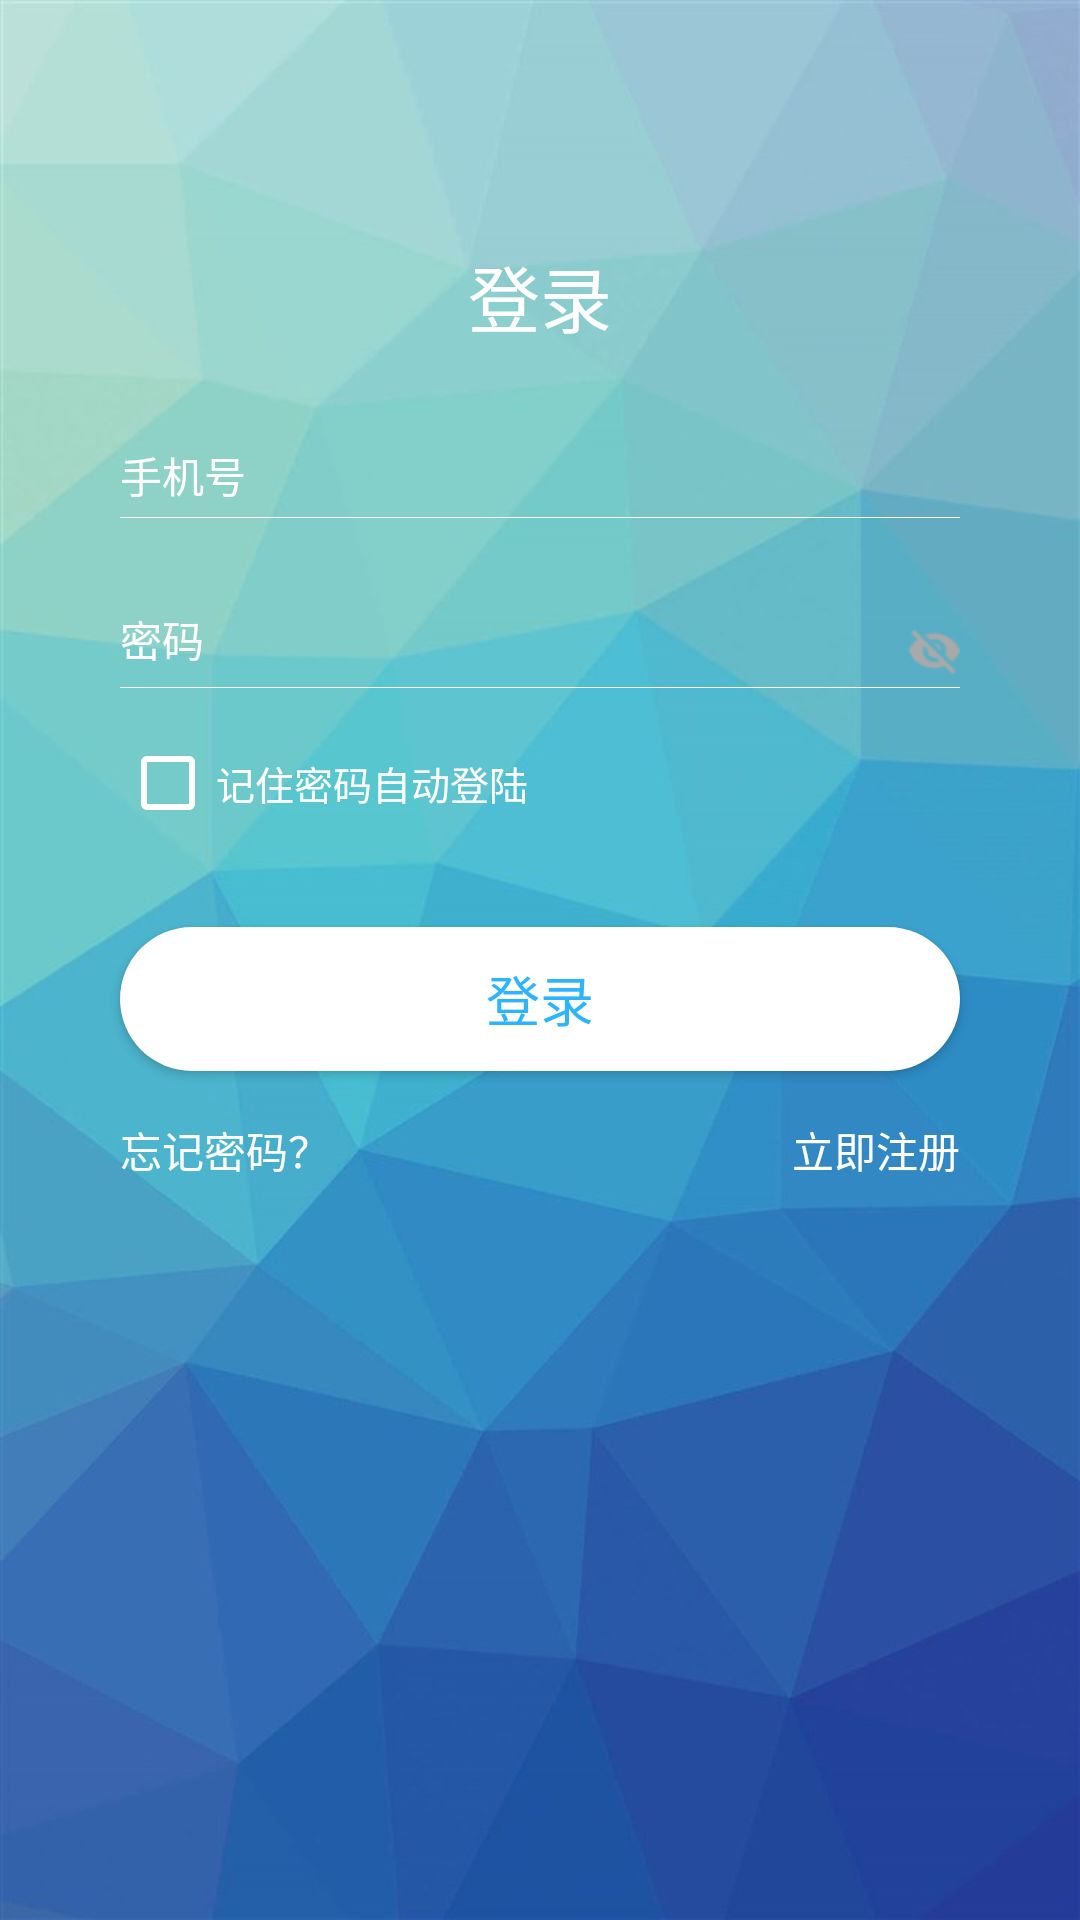

Layout XML and referenced resources for this Android screen:
<!-- AndroidManifest.xml: activity theme AppTheme.Splash -->
<!-- res/layout/activity_login.xml -->
<?xml version="1.0" encoding="utf-8"?>
<android.support.constraint.ConstraintLayout xmlns:android="http://schemas.android.com/apk/res/android"
    xmlns:app="http://schemas.android.com/apk/res-auto"
    xmlns:tools="http://schemas.android.com/tools"
    android:layout_width="match_parent"
    android:layout_height="match_parent"
    android:background="@drawable/login_bg"
    tools:context="com.example.sharemood.ui.login.activity.LoginActivity">

    <TextView
        android:id="@+id/tv_login_title"
        android:layout_width="wrap_content"
        android:layout_height="wrap_content"
        android:layout_marginBottom="8dp"
        android:layout_marginTop="56dp"
        android:text="@string/text_login"
        android:textColor="@color/white_color"
        android:textSize="@dimen/textSize_24sp"
        app:layout_constraintBottom_toTopOf="@+id/tv_login_way"
        app:layout_constraintEnd_toEndOf="parent"
        app:layout_constraintStart_toStartOf="parent"
        app:layout_constraintTop_toTopOf="parent"
        app:layout_constraintVertical_bias="0.068" />

    <TextView
        android:id="@+id/tv_account"
        android:layout_width="50dp"
        android:layout_height="wrap_content"
        android:layout_marginBottom="8dp"
        android:layout_marginTop="8dp"
        android:text="@string/text_account"
        android:textColor="@color/white_color"
        app:layout_constraintBottom_toBottomOf="@+id/et_account"
        app:layout_constraintEnd_toStartOf="@+id/et_account"
        app:layout_constraintStart_toStartOf="@+id/guideline2"
        app:layout_constraintTop_toTopOf="@+id/et_account"
        app:layout_constraintVertical_bias="0.636" />

    <TextView
        android:id="@+id/tv_password"
        android:layout_width="wrap_content"
        android:layout_height="wrap_content"
        android:layout_marginBottom="8dp"
        android:layout_marginTop="8dp"
        android:text="@string/text_password"
        android:textColor="@color/white_color"
        app:layout_constraintBottom_toBottomOf="@+id/et_password"
        app:layout_constraintStart_toStartOf="@+id/guideline2"
        app:layout_constraintTop_toTopOf="@+id/et_password"
        app:layout_constraintVertical_bias="0.8" />

    <CheckBox
        android:id="@+id/cb_rb_password"
        android:layout_width="wrap_content"
        android:layout_height="wrap_content"
        android:layout_marginTop="16dp"
        android:textColor="@color/white_color"
        android:textSize="@dimen/text_size_13sp"
        android:text="@string/text_remember_password"
        android:theme="@style/Save_CheckBox"
        app:layout_constraintStart_toStartOf="@+id/tv_account"
        app:layout_constraintTop_toTopOf="@+id/include" />

    <Button
        android:id="@+id/bt_login"
        android:layout_width="0dp"
        android:layout_height="wrap_content"
        android:layout_marginTop="32dp"
        android:background="@drawable/button_white_bg"
        android:text="@string/text_login"
        android:textColor="@color/blue_color"
        android:textSize="@dimen/text_size_18sp"
        app:layout_constraintEnd_toStartOf="@+id/guideline"
        app:layout_constraintStart_toStartOf="@+id/guideline2"
        app:layout_constraintTop_toBottomOf="@+id/cb_rb_password" />

    <EditText
        android:id="@+id/et_password"
        android:layout_width="0dp"
        android:layout_height="wrap_content"
        android:layout_marginTop="32dp"
        android:background="@null"
        android:ems="10"
        android:inputType="numberPassword"
        android:textColor="@color/white_color"
        android:textCursorDrawable="@drawable/et_cursor_bg"
        app:layout_constraintEnd_toStartOf="@+id/iv_show_password"
        app:layout_constraintStart_toStartOf="@+id/et_account"
        app:layout_constraintTop_toBottomOf="@+id/include2" />

    <EditText
        android:id="@+id/et_account"
        android:layout_width="0dp"
        android:layout_height="wrap_content"
        android:layout_marginTop="32dp"
        android:background="@null"
        android:ems="10"
        android:inputType="phone"
        android:textColor="@color/white_color"
        android:textCursorDrawable="@drawable/et_cursor_bg"
        app:layout_constraintEnd_toStartOf="@+id/iv_clean_up"
        app:layout_constraintStart_toEndOf="@+id/tv_account"
        app:layout_constraintTop_toBottomOf="@+id/tv_login_title" />


    <TextView
        android:id="@+id/tv_forget_password"
        android:layout_width="wrap_content"
        android:layout_height="wrap_content"
        android:layout_marginTop="16dp"
        android:text="@string/text_forget_password"
        android:textColor="@color/white_color"
        app:layout_constraintStart_toStartOf="@+id/bt_login"
        app:layout_constraintTop_toBottomOf="@+id/bt_login" />

    <TextView
        android:id="@+id/tv_registered"
        android:layout_width="wrap_content"
        android:layout_height="wrap_content"
        android:layout_marginTop="16dp"
        android:text="@string/text_register"
        android:textColor="@color/white_color"
        app:layout_constraintEnd_toEndOf="@+id/bt_login"
        app:layout_constraintTop_toBottomOf="@+id/bt_login" />

    <TextView
        android:id="@+id/tv_login_way"
        android:visibility="invisible"
        android:layout_width="wrap_content"
        android:layout_height="wrap_content"
        android:text="使用第三方登陆"
        android:textColor="@color/white_color"
        app:layout_constraintBottom_toBottomOf="parent"
        app:layout_constraintEnd_toEndOf="parent"
        app:layout_constraintStart_toStartOf="parent"
        app:layout_constraintTop_toBottomOf="@+id/bt_login"
        app:layout_constraintVertical_bias="0.41" />

    <include
        android:id="@+id/include2"
        layout="@layout/line_withe_include"
        android:layout_width="0dp"
        android:layout_height="1px"
        app:layout_constraintBottom_toTopOf="@+id/et_password"
        app:layout_constraintEnd_toStartOf="@+id/guideline"
        app:layout_constraintStart_toStartOf="@+id/guideline2"
        app:layout_constraintTop_toBottomOf="@+id/et_account" />

    <include
        android:id="@+id/include"
        layout="@layout/line_withe_include"
        android:layout_width="0dp"
        android:layout_height="1px"
        app:layout_constraintEnd_toStartOf="@+id/guideline"
        app:layout_constraintStart_toStartOf="@+id/guideline2"
        app:layout_constraintTop_toBottomOf="@+id/et_password" />

    <TextView
        android:id="@+id/tv_qq"
        android:visibility="invisible"
        android:layout_width="wrap_content"
        android:layout_height="wrap_content"
        android:layout_marginTop="16dp"
        android:drawableTop="@mipmap/icon_qq"
        android:gravity="center"
        android:text="@string/text_qq"
        android:textColor="@color/white_color"
        app:layout_constraintEnd_toStartOf="@+id/tv_login_way"
        app:layout_constraintTop_toBottomOf="@+id/tv_login_way" />

    <TextView
        android:id="@+id/tv_weixin"
        android:visibility="invisible"
        android:layout_width="wrap_content"
        android:layout_height="wrap_content"
        android:layout_marginTop="16dp"
        android:drawableTop="@mipmap/icon_weixin"
        android:gravity="center"
        android:text="@string/text_wechat"
        android:textColor="@color/white_color"
        app:layout_constraintStart_toEndOf="@+id/tv_login_way"
        app:layout_constraintTop_toBottomOf="@+id/tv_login_way" />

    <android.support.constraint.Guideline
        android:id="@+id/guideline"
        android:layout_width="wrap_content"
        android:layout_height="wrap_content"
        android:orientation="vertical"
        app:layout_constraintGuide_end="40dp" />

    <android.support.constraint.Guideline
        android:id="@+id/guideline2"
        android:layout_width="wrap_content"
        android:layout_height="wrap_content"
        android:orientation="vertical"
        app:layout_constraintGuide_begin="40dp" />

    <ImageView
        android:id="@+id/iv_clean_up"
        android:layout_width="17dp"
        android:layout_height="17dp"
        android:layout_marginBottom="3dp"
        android:visibility="invisible"
        app:layout_constraintBottom_toTopOf="@+id/include2"
        app:layout_constraintEnd_toStartOf="@+id/guideline"
        app:layout_constraintStart_toEndOf="@+id/et_account"
        app:srcCompat="@mipmap/ic_clean_up" />

    <ImageView
        android:id="@+id/iv_show_password"
        android:layout_width="17dp"
        android:layout_height="17dp"
        android:layout_marginBottom="3dp"
        app:layout_constraintBottom_toTopOf="@+id/include"
        app:layout_constraintEnd_toStartOf="@+id/guideline"
        app:layout_constraintStart_toEndOf="@+id/et_password"
        app:srcCompat="@mipmap/ic_show_password" />


</android.support.constraint.ConstraintLayout>
<!-- res/layout/line_withe_include.xml (included above) -->
<?xml version="1.0" encoding="utf-8"?>
<LinearLayout
xmlns:android="http://schemas.android.com/apk/res/android"
android:id="@+id/ll_line"
android:layout_width="wrap_content"
android:layout_height="wrap_content"
android:background="@color/white_color"
android:orientation="horizontal">
</LinearLayout>
<!-- resources referenced by this layout -->
<resources>
  <color name="blue_color">#2db4ff</color>
  <color name="white_color">#ffffff</color>
  <dimen name="textSize_24sp">24sp</dimen>
  <dimen name="text_size_13sp">13sp</dimen>
  <dimen name="text_size_18sp">18sp</dimen>
  <!-- drawable button_white_bg (drawable) -->
  <?xml version="1.0" encoding="utf-8"?>
  <shape xmlns:android="http://schemas.android.com/apk/res/android"
      android:shape="rectangle">
      
      
      <solid android:color="#ffffff" />
      
      <corners android:radius="5000dp" />
  </shape>
  <!-- drawable et_cursor_bg (drawable) -->
  <?xml version="1.0" encoding="utf-8"?>
  <shape xmlns:android="http://schemas.android.com/apk/res/android" >
      <solid android:color="@color/white_color" />
      <size android:width="1.5dp"/>
  </shape>
  <!-- drawable login_bg: jpg bitmap (drawable, 37098 bytes) -->
  <!-- mipmap ic_clean_up: png bitmap (mipmap-xhdpi, 625 bytes) -->
  <!-- mipmap ic_show_password: png bitmap (mipmap-xhdpi, 1270 bytes) -->
  <!-- mipmap icon_qq: png bitmap (mipmap-hdpi, 2908 bytes) -->
  <!-- mipmap icon_weixin: png bitmap (mipmap-hdpi, 3730 bytes) -->
  <string name="text_account">手机号</string>
  <string name="text_forget_password">忘记密码？</string>
  <string name="text_login">登录</string>
  <string name="text_password">密码</string>
  <string name="text_qq">QQ</string>
  <string name="text_register">立即注册</string>
  <string name="text_remember_password">记住密码自动登陆</string>
  <string name="text_wechat">微信</string>
  <style name="Save_CheckBox" parent="@android:style/Widget.Material.CompoundButton.CheckBox">
          <item name="android:colorControlActivated">@color/white_color</item>
          <item name="android:colorControlNormal">@color/white_color</item>
      </style>
  <style name="AppTheme.Splash" parent="AppTheme.NoActionBar">
          <item name="android:windowBackground">@drawable/welcome_bg</item>
      </style>
  <style name="AppTheme.NoActionBar">
          <item name="windowActionBar">false</item>
          <item name="windowNoTitle">true</item>
      </style>
  <!-- drawable welcome_bg: jpg bitmap (drawable, 61493 bytes) -->
</resources>
